Run: headless pygame with SDL's dummy video driver; simulated clock (each Clock.tick advances the game by its frame time, no real sleeping); random seed 0; keys injected as events and as key.get_pressed() state; no mouse input.
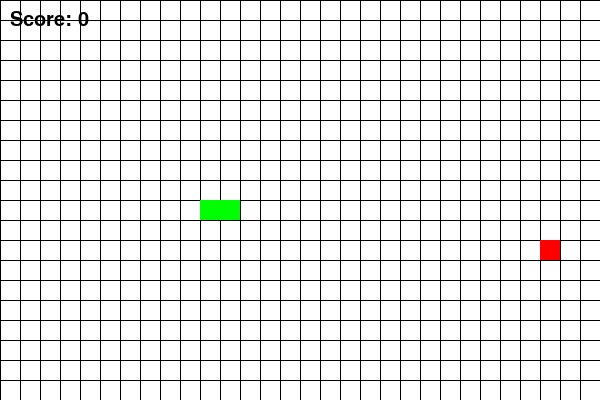
Frame 1 of 4 · flips 1–60 · no input
Frame 2 of 4 · flips 61–180 · tapped SPACE, RETURN · held RIGHT (→), D · screen unchanged from frame 1, image omitted
Frame 3 of 4 · flips 181–300 · held DOWN (↓), S · screen unchanged from frame 2, image omitted
Frame 4 of 4 · flips 301–420 · held LEFT (←), A, UP (↑), W · screen unchanged from frame 3, image omitted

The pygame program that drew these frames:

import pygame
import random

# Initialize pygame
pygame.init()

# Set up the screen
WIDTH, HEIGHT = 600, 400
CELL_SIZE = 20
screen = pygame.display.set_mode((WIDTH, HEIGHT))
pygame.display.set_caption("Snake Game")

# Colors
WHITE = (255, 255, 255)
GREEN = (0, 255, 0)
RED = (255, 0, 0)
BLACK = (0, 0, 0)

# Snake and food
snake = [(200, 200), (210, 200), (220, 200)]
food = (random.randint(0, (WIDTH - CELL_SIZE) // CELL_SIZE) * CELL_SIZE,
        random.randint(0, (HEIGHT - CELL_SIZE) // CELL_SIZE) * CELL_SIZE)
dx, dy = CELL_SIZE, 0

# Game variables
clock = pygame.time.Clock()
font = pygame.font.SysFont(None, 30)
score = 0

def draw_grid():
    for x in range(0, WIDTH, CELL_SIZE):
        pygame.draw.line(screen, BLACK, (x, 0), (x, HEIGHT))
    for y in range(0, HEIGHT, CELL_SIZE):
        pygame.draw.line(screen, BLACK, (0, y), (WIDTH, y))

def draw_snake():
    for segment in snake:
        pygame.draw.rect(screen, GREEN, (segment[0], segment[1], CELL_SIZE, CELL_SIZE))

def draw_food():
    pygame.draw.rect(screen, RED, (food[0], food[1], CELL_SIZE, CELL_SIZE))

def move_snake():
    global dx, dy, food, score

    # Move the snake
    head = (snake[0][0] + dx, snake[0][1] + dy)
    snake.insert(0, head)

    # Check if snake has eaten the food
    if head == food:
        food = (random.randint(0, (WIDTH - CELL_SIZE) // CELL_SIZE) * CELL_SIZE,
                random.randint(0, (HEIGHT - CELL_SIZE) // CELL_SIZE) * CELL_SIZE)
        score += 1
    else:
        snake.pop()

    # Check if snake has collided with the walls or itself
    if (head[0] < 0 or head[0] >= WIDTH or
        head[1] < 0 or head[1] >= HEIGHT or
        head in snake[1:]):
        return False
    return True

def display_score():
    score_text = font.render("Score: " + str(score), True, BLACK)
    screen.blit(score_text, (10, 10))

# Main game loop
running = True
while running:
    screen.fill(WHITE)
    draw_grid()
    draw_snake()
    draw_food()
    display_score()
    pygame.display.update()

    for event in pygame.event.get():
        if event.type == pygame.QUIT:
            running = False
        elif event.type == pygame.KEYDOWN:
            if event.key == pygame.K_UP and dy == 0:
                dx, dy = 0, -CELL_SIZE
            elif event.key == pygame.K_DOWN and dy == 0:
                dx, dy = 0, CELL_SIZE
            elif event.key == pygame.K_LEFT and dx == 0:
                dx, dy = -CELL_SIZE, 0
            elif event.key == pygame.K_RIGHT and dx == 0:
                dx, dy = CELL_SIZE, 0
